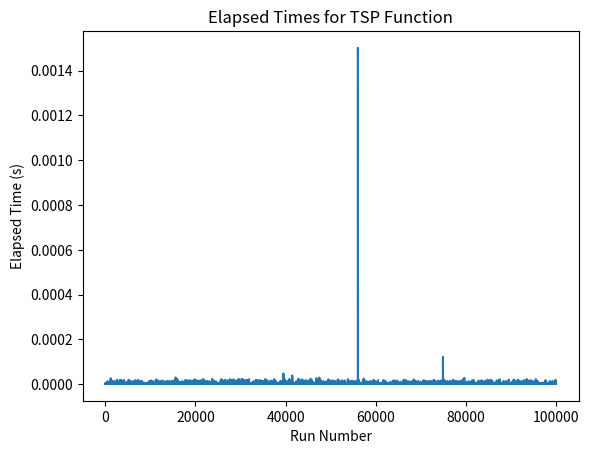

Recreate this plot in Python.
import time
import matplotlib.pyplot as plt

def tsp(graph, start, end, path, shortest_paths, debug=False):
    # Mark the current node as visited
    path.append(start)

    # Base case: if the current node is the end node, the path is complete
    if start == end:
        if debug is True:
            print("Found a path:", path)
        shortest_paths.append(path.copy())
    else:
        # Recursive case: explore all unvisited neighbors
        for neighbor in graph[start]:
            if neighbor not in path:
                tsp(graph, neighbor, end, path, shortest_paths, debug)

    # Backtrack and mark the current node as unvisited
    path.pop()

# Define the graph as a dictionary of lists
graph = {
    'A': ['B', 'C', 'D'],
    'B': ['A', 'C', 'D'],
    'C': ['A', 'B', 'D'],
    'D': ['A', 'B', 'C'],
}

# Return only shortest path
def get_shortest_path(graph, start, end):
    shortest_paths = []
    tsp(graph, start, end, [], shortest_paths)
    shortest_paths.sort(key=len)
    return shortest_paths[0]

# Get shortest path
shortest_path = get_shortest_path(graph, 'A', 'C')

# Print shortest path
print("\nShortest path:", shortest_path)

# define the number of runs to average over
num_runs = 100000

# initialize a list for storing the elapsed times
elapsed_times = []

for i in range(num_runs):
    # Start the timer
    start_time = time.perf_counter()
    
    # Get shortest path
    get_shortest_path(graph, 'A', 'C')

    # End the timer
    end_time = time.perf_counter()
    
    # Compute the elapsed time and add it to the list
    elapsed_time = end_time - start_time
    elapsed_times.append(elapsed_time)

# Plot the elapsed times using a line chart
plt.plot(elapsed_times)

# Add a title and labels for the axes
plt.title("Elapsed Times for TSP Function")
plt.xlabel("Run Number")
plt.ylabel("Elapsed Time (s)")

# Show the plot
plt.show()

# Compute the average elapsed time
average_elapsed_time = sum(elapsed_times) / num_runs
print("Average elapsed time:", average_elapsed_time)